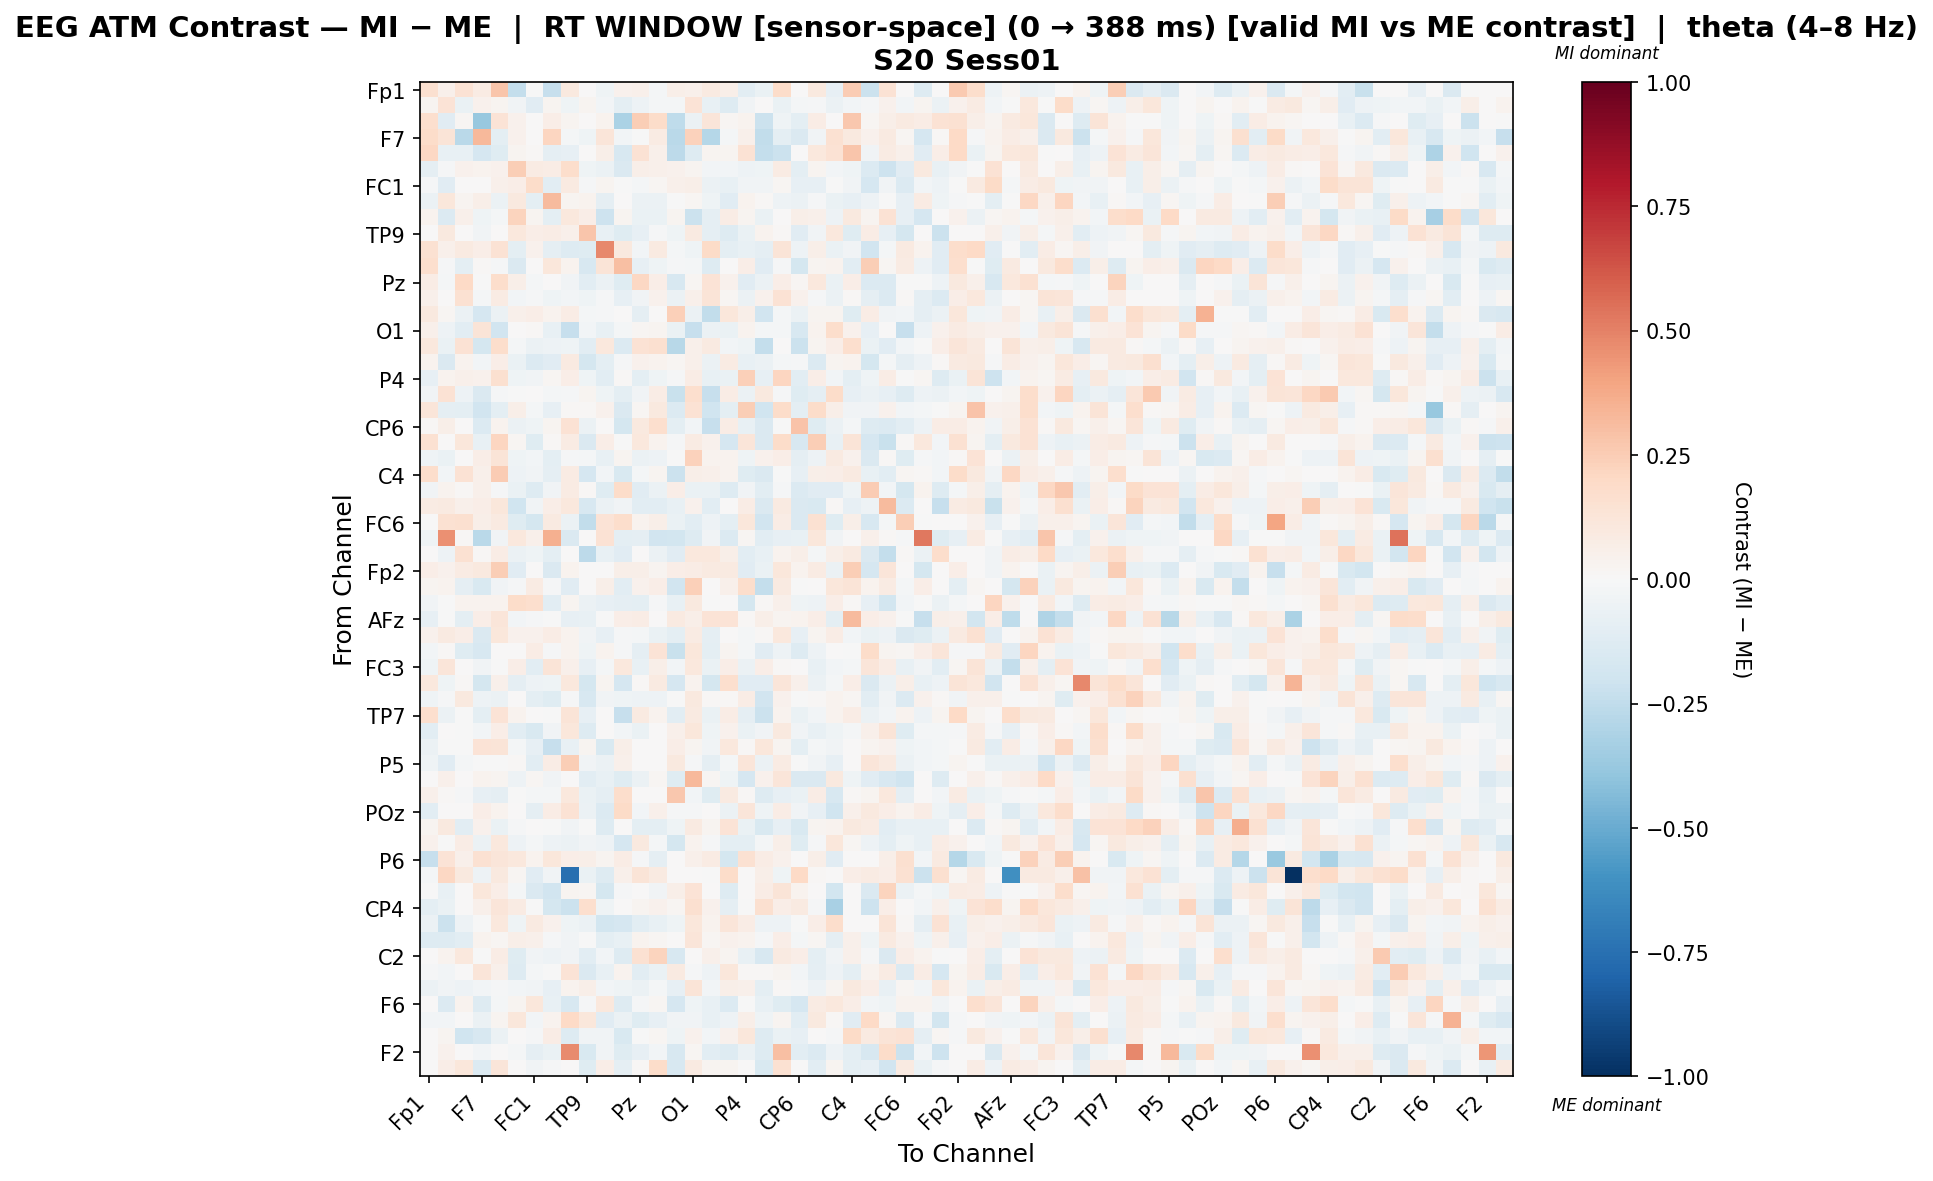

The data file committed next to this chart (first rows):
, Fp1, Fz, F3, F7, FT9, FC5, FC1, C3, T7, TP9, CP5, CP1, Pz, P3, P7, O1, Oz, O2, P4, P8, TP10, CP6, CP2
Fp1, 0.1583, 0.05073, 0.1431, 0.07831, 0.281, -0.2388, -0.002522, -0.2316, 0.09835, 0.0, -0.04501, 0.04306, 0.04773, -0.01951, 0.05672, 0.05304, 0.09282, 0.05492, -0.1052, -0.06918, 0.1819, 0.00663, 0.1008
Fz, 0.02521, 0.1371, -0.06572, 0.04158, 0.02681, -0.03394, -0.1124, 0.02375, -0.04406, 0.02368, -0.02471, -0.09787, -0.05306, -0.02301, -0.01935, 0.1383, -0.07621, -0.1278, -0.03167, 0.0008783, -0.06526, -0.02303, -0.01017
F3, 0.1674, -0.1134, 0.01897, -0.3786, 0.1405, 0.0398, 0.0, 0.06442, 0.02356, 0.0, 0.03343, -0.3149, 0.2459, 0.1797, -0.2508, -0.05573, 0.1216, 0.02126, 0.035, -0.2131, -0.04119, -0.1005, 0.07548
F7, 0.1818, 0.1318, -0.2714, 0.3203, -0.09895, 0.03957, 6.741122906618225e-05, 0.2137, -0.01814, -0.04508, 0.1245, -0.02407, -0.004965, 0.07831, -0.2718, 0.2277, -0.2837, -0.02286, 0.04882, -0.2498, -0.09901, -0.1451, -0.03884
FT9, 0.2102, -0.07713, -0.07804, -0.1691, -0.1232, 0.02869, 0.00812, -0.09162, -0.08316, 0.0, 0.06184, -0.1611, 0.1456, 0.05421, -0.2637, -0.1296, 0.0268, 0.02676, 0.1414, -0.2392, -0.2148, 0.006282, 0.1093
FC5, -0.09042, -0.01363, 0.04215, 0.03694, 0.03984, 0.2432, 0.08118, 0.07619, 0.1771, -0.0458, -0.05998, -0.1469, 0.06011, 0.05468, 0.0457, 0.02467, -0.03017, -0.02502, -0.04759, -0.03907, 0.07964, -0.09558, 0.02465
FC1, -0.01234, -0.113, 0.0, 0.002628, 0.04961, 0.06738, 0.184, -0.1059, 0.09042, -0.00903, 0.03047, -0.006051, -0.01783, 0.01709, 0.05088, 0.05713, -0.06065, -0.07164, -0.03177, -0.03571, 0.01674, -0.08413, -0.08161
C3, -0.06089, 0.1164, 0.02435, 0.05675, -0.0556, 0.09997, -0.09767, 0.3171, 0.02477, 0.03426, -0.08925, 0.005082, -0.05976, -0.06111, -0.002795, 0.01707, -0.0417, -0.117, 0.03622, 0.01473, -0.04937, -0.06002, -0.01462
T7, 0.03856, -0.1354, 0.04786, -0.04275, -0.01578, 0.219, 0.02536, -0.09692, 0.1083, 0.06891, -0.2041, 0.02432, -0.06855, -0.06641, 0.02661, -0.2132, -0.09269, 0.07412, 0.02742, -0.07031, 0.001742, 0.06146, 0.05195
TP9, 0.0, 0.09776, 0.0, -0.0383, 0.0, 0.1027, 0.06861, 0.07729, 0.04919, 0.2782, -0.07209, -0.1182, -0.08577, -0.0142, -0.04612, 0.08757, -0.09165, -0.1306, -0.06735, 0.03329, 0.01475, -0.1099, -0.03312
CP5, 0.1534, 0.05112, 0.09048, 0.06677, 0.1483, -0.09612, 0.04495, -0.09172, -0.1298, -0.1241, 0.4792, 0.09404, -0.02374, 0.09185, -0.02051, -0.04277, 0.1923, -0.1006, -0.07158, -0.08818, 0.1316, -0.048, 0.05954
CP1, 0.1647, -0.01031, -0.09992, 0.009731, -0.01057, -0.1424, 0.003806, 0.1121, 0.03854, -0.1571, 0.1293, 0.2999, -0.08097, -0.04546, -0.0144, -0.01965, -0.1274, 0.001354, 0.06265, -0.1125, -0.01532, -0.1772, 0.02551
Pz, 0.07749, -0.01981, 0.1975, -0.005148, 0.1787, 0.05747, -0.01677, 0.0001364, -0.03526, -0.1079, -0.05765, -0.1221, 0.21, 0.06872, -0.157, 0.02029, 0.1377, 0.0425, -0.1153, -0.05721, 0.06326, 0.0166, 0.1085
P3, 0.05174, 0.00608, 0.1491, -0.02001, 0.07949, -0.02822, -0.00838, -0.03971, -0.03108, -0.04018, -0.008958, -0.08095, -0.03624, 0.04642, -0.05654, 0.05345, 0.1258, 0.01853, -0.06109, 0.04495, 0.1407, 0.04136, -0.008367
P7, 0.09893, 0.01659, -0.05884, -0.1674, -0.06235, 0.05322, 0.0635, 0.03451, 0.07743, -0.02126, -0.009836, 9.487944520413194e-05, -0.09179, 3.454175236558826e-05, 0.2362, -0.0577, -0.2474, 0.1102, 0.05649, -0.1885, -0.01798, -0.06189, 0.02744
O1, 0.04751, -0.05019, -0.1063, 0.1302, -0.1903, 0.001748, 0.01463, -0.07391, -0.2318, -0.02677, -0.07192, -0.02109, 0.01644, 0.03043, -0.06748, -0.2326, -0.06171, -0.06609, 0.03315, -0.02117, -0.01795, -0.1603, 0.03457
Oz, 0.1083, -0.06744, 0.1427, -0.1757, 0.1761, -0.01794, -0.05876, -0.04723, -0.04049, -0.1056, 0.1016, -0.1365, 0.1419, 0.1617, -0.2781, 0.04972, 0.09277, -0.02984, -0.03944, -0.2406, 0.004801, -0.2129, 0.0306
O2, 0.03552, -0.1471, 0.0315, -0.02727, 0.06685, -0.06326, -0.1399, -0.1106, 0.09185, -0.174, -0.09842, -0.01118, 0.04382, 0.0361, 0.02254, 0.05198, -0.06137, 0.08247, -0.07746, -0.0607, -0.01623, -0.01014, -0.1345
P4, -0.08061, 0.03706, 0.05235, 0.03916, 0.1605, -0.04557, -0.03552, 0.02337, 0.06675, -0.04314, -0.1091, 0.01101, -0.09967, -0.04294, -0.009829, 0.07182, -0.07126, -0.06568, 0.2355, -0.08354, 0.2133, -0.1035, 0.06823
P8, -0.03588, 0.1431, -0.05075, -0.143, -0.009367, -0.00395, 0.0009348, -0.0184, -0.01403, 0.02533, -0.04588, -0.09801, -0.03523, 0.07681, -0.2197, 0.1647, -0.2323, 0.07163, -0.0587, 0.09535, -0.01104, -0.1189, -0.09163
TP10, 0.1184, -0.09177, -0.1, -0.1896, -0.1005, 0.06182, -0.01928, -0.08353, 0.01011, 0.0144, 0.0401, -0.1454, 0.02089, 0.09963, -0.1329, 0.1446, -0.1967, -0.09808, 0.2425, -0.1982, 0.1873, -0.0993, 0.1798
CP6, 0.01342, 0.05794, 0.005132, -0.1395, 0.03729, -0.05888, -0.04516, 0.0305, 0.1471, -0.05683, 0.002635, -0.1794, 0.09765, 0.1642, -0.09838, -0.02476, -0.2321, 0.0727, -0.0724, -0.1451, -0.005331, 0.2889, -0.1225
CP2, 0.1486, 0.0009476, 0.1109, -0.0771, 0.2161, 0.02202, -0.1209, 0.01089, 0.08026, -0.1464, 0.0633, -0.001024, 0.1077, 0.03196, -0.01514, 0.08497, 0.03924, -0.1663, 0.1214, -0.1421, 0.1836, -0.1595, 0.245
Cz, -0.04588, -0.06983, 0.0, 0.06834, 0.1297, -0.04687, -0.02805, -0.09926, -0.008494, -0.02283, -0.07675, 0.03116, -0.05601, -0.05201, -0.0003523, 0.2332, 0.03131, 0.03211, -0.03944, 0.04512, 0.06494, -0.08916, -0.04883
C4, 0.1763, -0.02424, 0.1476, 0.05194, 0.2578, -0.05443, -0.03878, -0.09211, 0.08156, -0.168, -0.02424, -0.1539, -0.01632, 0.02733, -0.2162, 0.06234, 0.04882, 0.03283, -0.1188, -0.1418, -0.002755, -0.08492, 0.05535
T8, -0.03757, 0.03615, 0.01304, 0.04697, -0.009371, -0.06412, -0.129, -0.0327, 0.08201, 0.01032, -0.1184, 0.1812, -0.1104, -0.05507, 0.06343, -0.06467, -0.0643, -0.1282, -0.03439, -0.102, -0.0116, -0.1341, -0.1095
FT10, 0.08553, 0.08924, 0.05179, 0.06881, 0.1136, -0.2004, -0.03865, 0.06308, 0.1072, -0.161, -0.05693, -0.03373, -0.1067, -0.1073, -0.0743, 0.04627, -0.1054, 0.003488, 0.0768, -0.141, 0.08747, -0.1419, -0.153
FC6, 0.0, 0.1521, 0.1599, 0.05474, 0.09038, -0.1186, -0.1777, 0.08637, -0.06065, -0.2441, 0.1382, 0.1776, 0.03361, 0.05842, -0.06313, -0.1078, -0.04949, -0.1011, 0.1096, -0.1934, 0.07779, -0.1424, 0.1549
FC2, -0.0413, 0.4539, 0.01478, -0.2682, -0.03814, 0.1052, 0.04813, 0.3574, -0.1465, 0.0, 0.1415, -0.09438, -0.08986, -0.1927, -0.1813, -0.1277, -0.0375, -0.1398, 0.02331, -0.1028, -0.08534, -0.07605, 0.1141
F8, 0.0, -0.0497, 0.1537, 0.008315, 0.0718, -0.05893, -0.04334, -0.09682, 0.0, -0.2626, -0.07313, -0.1094, 0.00399, -0.05656, -0.1094, 0.103, 0.1046, 0.059, -0.1085, -0.07648, 0.03844, 0.05552, -0.02048
Fp2, 0.06413, 0.04678, 0.08008, 0.0944, 0.2443, -0.1165, 0.001552, -0.1474, 0.03643, 0.0, 0.005657, 0.06074, 0.0572, 0.02845, 0.06775, 0.0747, 0.09338, 0.08708, -0.1122, -0.06593, 0.1131, 0.03385, 0.07872
AF7, 0.02625, 0.03166, -0.08796, -0.1497, -0.03508, -0.00964, 0.07923, -0.01205, -0.1149, 0.0, 0.0624, -0.1036, 0.04315, 0.06768, -0.1931, 0.2349, 0.006209, 0.05426, 0.1746, -0.2417, 0.09146, -0.00107, 0.004368
AF3, -0.03135, -0.005673, 0.0345, 0.0349, 0.03238, 0.1852, 0.1708, -0.1048, 0.02831, -0.061, -0.07951, -0.09013, -0.09589, -0.01263, -0.07251, 0.09982, -0.005668, 0.003977, -0.1755, 0.0143, 0.04761, -0.0447, -0.0477
AFz, -0.08211, -0.001474, -0.1014, 0.06867, 0.1232, -0.02905, -0.008765, -0.001474, -0.07851, -0.07077, -0.001474, 0.06324, 0.07544, 0.001616, 0.0862, 0.05655, 0.1373, 0.135, 0.0154, 0.05758, 0.0286, 0.03555, 0.06646
F1, 0.04463, 0.08615, 0.0663, -0.1476, 0.1145, 0.04674, 0.04013, 0.07447, 0.03495, -0.03832, -0.08502, -0.01362, -0.01887, -0.06787, -0.09815, 0.08557, -0.0881, 0.001984, -0.02304, 0.01356, 0.1063, -0.07981, 0.0243
FT7, -0.02446, 0.01548, -0.1227, -0.1628, 0.004873, 0.0, 0.07487, -0.01466, 0.03452, -0.0458, 0.03727, -0.0109, -0.08879, 0.139, -0.2252, 0.1121, -0.09806, 0.02633, -0.02187, -0.116, -0.04797, -0.1298, -0.04893
FC3, -0.04424, 0.1223, 0.006309, -0.03329, -0.004482, 0.06306, -0.1085, 0.1255, 0.04699, -0.08121, -0.0202, 0.1083, -0.07291, 0.05568, -0.02771, 0.1092, -0.06667, 0.06969, -0.05585, 0.06798, 0.01112, 0.006754, -0.07231
C1, 0.1045, -0.04115, 0.01142, -0.1745, 0.05268, -0.09246, -0.04849, -0.04005, 0.1083, -0.1724, 0.02766, -0.1644, 0.01116, 0.08978, -0.1698, 0.03576, -0.1783, 0.1661, -0.1147, -0.1098, 0.1203, 0.04964, -0.05837
C5, -0.04128, -0.0106, 0.09734, -0.05236, -0.0573, 0.00232, -0.09803, -0.1246, -0.01398, -0.1598, -0.0333, -0.04101, -0.04975, -0.04829, -0.004509, 0.09917, 0.01526, 0.01349, 0.0723, -0.1928, 0.04315, -0.001441, 0.01181
TP7, 0.1646, -0.05617, -7.817177488851393e-05, -0.09419, 0.1402, 0.03698, 0.0, -0.004995, 0.1314, -0.08069, 0.0, -0.2274, 0.08855, 0.03783, -0.1083, 0.087, -0.06895, 0.07618, -0.08894, -0.2124, 0.03717, -0.0699, -0.03092
CP3, -0.1075, 0.00196, -0.005979, -0.02352, 0.06979, -0.1089, -0.1519, -0.03765, 0.1134, -0.1257, 0.001031, -0.02585, -0.0625, 0.0, 0.05421, 0.113, -0.04421, 0.0453, -0.06701, -0.03234, 0.09705, -0.03301, -0.07723
P1, -0.05566, -0.006379, -0.00432, 0.1343, 0.1297, -0.0225, -0.08258, -0.2335, -0.07634, 0.03084, -0.1513, 0.05894, 0.0, 0.0, 0.06659, 0.02483, -0.03504, 0.1035, 0.01324, 0.1168, 0.02546, -0.09806, -0.01944
P5, -0.04125, -0.1133, -0.01948, -0.007695, -0.003854, 0.01283, -0.1028, 0.07106, 0.2435, -0.0336, -0.05498, 0.05311, 0.0, 0.0, 0.1005, -0.0133, -0.09104, -0.02241, 0.1174, -0.05868, 0.08214, -0.006588, -0.03453
PO7, 0.0, 0.04847, 0.0, 0.038, 0.03009, -0.05369, 0.0159, -0.03668, 0.0, -0.1045, -0.07181, -0.1233, -0.05558, 0.01754, -0.1172, 0.3223, 0.0182, -0.0461, -0.1665, 0.03994, 0.1231, -0.1455, -0.1425
PO3, 0.0533, 0.01561, -0.01087, -0.08104, -0.08991, -0.001822, -0.01951, -0.01601, 0.1063, -0.06656, -0.08836, 0.1766, 0.0, 0.0, 0.2701, -0.02739, -0.1248, 0.08939, 0.01284, -0.1325, -0.08515, -0.06923, 0.07747
POz, -0.1049, 0.005492, 0.003993, 0.06298, 0.03581, 0.0001822, -0.09106, 0.0743, 0.1467, -0.05795, -0.1344, 0.189, -0.02946, 0.04822, -0.01248, -0.008326, 0.0, -0.0559, 0.1244, -0.0415, 0.07561, -0.03229, -0.07968
PO4, 0.0255, 0.09885, -0.1031, 0.04355, -0.06962, -0.01109, 0.002671, -0.003501, -0.03526, -0.005437, -0.1292, 0.007713, -0.09856, -0.09555, -0.04042, 0.08865, 0.02683, 0.1354, -0.0668, -0.1513, -0.08558, -0.1533, 0.03019
PO8, 0.04434, -0.005751, 0.07516, -0.05854, 0.1069, -0.05263, -0.02236, -0.05039, -0.05943, -0.03397, -0.05069, -0.1656, 0.0958, -0.02009, -0.1753, 0.03507, -0.01126, -0.09748, -0.09988, -0.0216, 0.05928, -0.1183, -0.01422
P6, -0.2323, 0.1383, 0.0498, 0.1496, 0.1206, 0.1073, 0.03374, 0.1104, 0.06268, 0.05777, 0.02696, 0.0711, -0.01332, -0.09114, 0.0, 0.05197, 0.08144, -0.1725, 0.1486, 0.072, 0.042, 0.006877, 0.05656
P2, -0.02015, 0.2033, 0.09836, -0.04839, 0.09579, 0.01597, -0.1124, -0.03708, -0.7537, -0.06743, -0.1288, 0.0533, 0.1269, 0.08934, 0.0, 0.004233, -0.005402, 0.1843, 0.001996, 0.05723, -0.04149, 0.1953, 0.007877
CPz, -0.003331, -0.07309, 0.0, 0.1124, 0.06623, -0.02144, -0.1417, -0.1911, 0.02941, 0.02101, -0.1783, -0.01489, 0.0, -0.03289, 0.05739, 0.1388, 0.0, -0.1276, 0.002634, 0.07429, 0.129, 0.03731, 0.0
CP4, -0.09431, -0.06362, 0.0, 0.054, 0.1218, 0.08541, -0.004323, -0.1731, -0.2111, 0.1708, -0.04645, 0.002454, 0.027, 0.04492, 0.01898, 0.1618, 0.03927, -0.09296, -0.001763, 0.1605, 0.06317, 0.09275, -0.009091
TP8, -0.05594, -0.2157, -0.05181, -0.001189, 0.1044, -0.04191, 0.09322, 0.04342, -0.04423, -0.06008, -0.1805, -0.168, -0.105, -0.0742, -0.04501, 0.1158, 0.03655, 0.1242, 0.07666, -0.05181, -0.05321, -0.001181, 0.06644
C6, -0.1277, -0.1251, -0.1018, 0.03573, 0.01598, 0.06086, 0.05426, -0.009704, -0.0377, -0.004676, -0.09992, -0.0761, 0.03141, 0.01659, 0.007239, 0.1237, 0.01583, 0.04179, 0.03793, -0.01331, 0.06807, -0.01937, 0.01956
C2, 0.0, 0.03292, 0.1078, -0.003013, 0.07741, -0.1208, -0.03775, -0.04976, -0.0318, -0.1039, -0.03053, -0.1295, 0.1501, 0.2216, -0.1588, 0.0, 0.04694, 0.02502, -0.07679, -0.1583, 0.08735, 0.06484, -0.09675
FC4, -0.01488, -0.03061, 0.0, 0.1182, 0.049, -0.1256, -0.01944, -0.002786, 0.1338, -0.1431, -0.07144, 0.03714, -0.1038, -0.0632, 0.08649, -0.01529, -0.04974, 0.1136, 0.01282, 0.01394, 0.02866, -0.03058, -0.08757
FT8, -0.05712, -0.03239, -0.0503, -0.02921, -0.00928, -0.02831, -0.03179, -0.0845, 0.03137, 0.05672, -0.02562, -0.04289, -0.05506, -0.01904, -0.08247, 0.1295, -0.02987, 0.0561, 0.04857, -0.09869, 0.009161, -0.01254, -0.05165
F6, 0.0, -0.1357, 0.03771, -0.1276, -0.01852, 0.02856, 0.1157, -0.07296, -0.1599, -0.008942, 0.1066, -0.1261, -0.01095, 0.0228, -0.1657, -0.04239, -0.07394, -0.1377, -0.001697, -0.07068, -0.1215, -0.167, 0.08305
AF8, -0.02386, -0.02377, 0.0, -0.0558, 0.02488, 0.1144, -0.02463, 0.03741, 0.2009, 0.112, -0.116, -0.06191, -0.1195, -0.08088, -0.03609, -0.03281, -0.07233, -0.05067, 0.05647, -0.04511, 0.02713, -0.1062, 0.09713
AF4, 0.00278, 0.02555, -0.199, -0.1619, -0.06154, 0.006223, -0.01471, 0.07809, -0.1311, -0.03184, -0.03184, -0.1562, -0.002494, 0.02114, -0.04615, 0.04066, -0.02521, 0.04112, 0.1126, -0.1305, -0.07004, -0.08331, 0.002432
... 2 more rows
